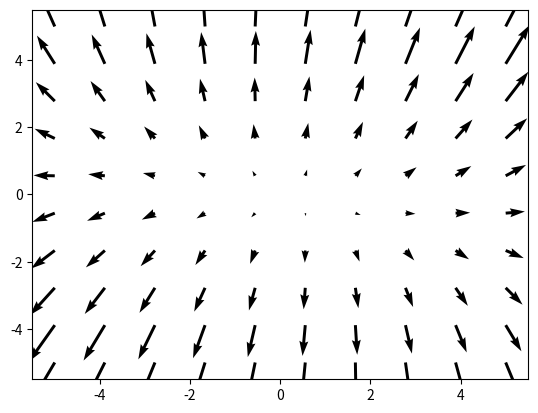
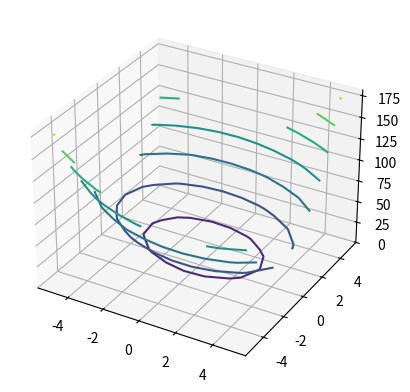
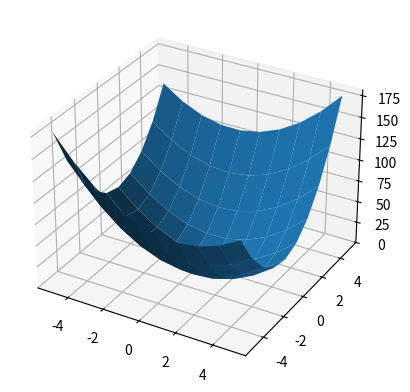

The matplotlib source for these figures, in order:
import numpy as np
import matplotlib.pyplot as plt

# Colormap for surface plotting
from matplotlib import cm

# For 3d plots
from mpl_toolkits.mplot3d import Axes3D

def f(x, y):
    return x * y

def grad_f(x, y):
    return y, x

def g(x, y):
    return 2*x**2 + x*y + 4*y**2 + y - x + 3

def grad_g(x, y):
    return 4*x + y - 1, x + 8*y + 1

x = y = np.linspace(-5, 5, 10)

# Make a  grid
x_grid, y_grid = np.meshgrid(x,y)

# Compute gradients
# grad_x, grad_y = grad_f(x_grid, y_grid)
grad_x, grad_y = grad_g(x_grid, y_grid)

# Gradient plotting
plt.figure("Gradient")
plt.quiver(x_grid, y_grid, grad_x, grad_y)
plt.show()

# Function images
# z = np.array(f(np.ravel(x_grid),
#                np.ravel(y_grid))).reshape(x_grid.shape)
z = np.array(g(np.ravel(x_grid),
               np.ravel(y_grid))).reshape(x_grid.shape)

# 3d contours plotting
plt.figure("Iso-contours")
ax = plt.axes(projection="3d")
ax.contour3D(x, y, z)
plt.show()

# Function 3d plotting
plt.figure("Surface")
ax2 = plt.axes(projection="3d")
surf = ax2.plot_surface(x_grid, y_grid, z)
plt.show()
